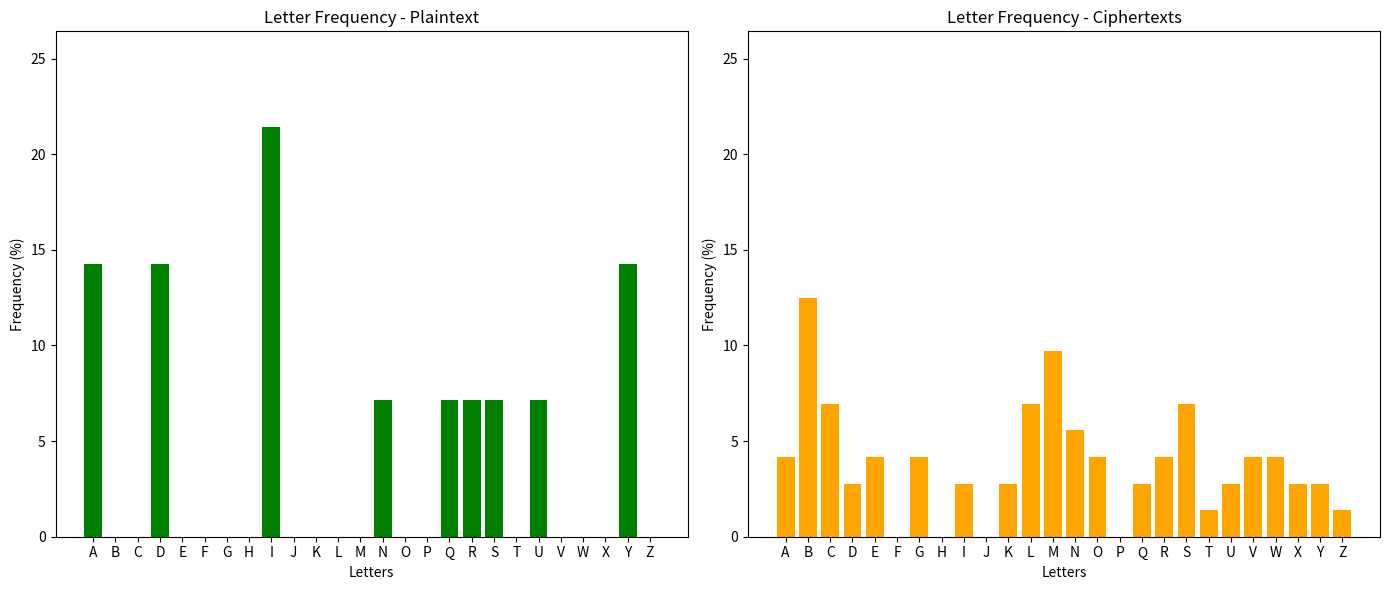

Python code for this plot:
import matplotlib.pyplot as plt
from collections import Counter
import string

def get_letter_frequencies(text):
    text = text.upper()
    text = ''.join(filter(str.isalpha, text))
    counter = Counter(text)
    total = sum(counter.values())
    frequencies = {letter: (counter.get(letter, 0) / total) * 100 for letter in string.ascii_uppercase}
    return frequencies


plaintext = "RAYYANSIDDIQUI"
ciphertexts = [
    "UDBBDQVLGGLTXL",
    "YRSSRXBCMMCOVC",
    "MRBWBNAQKBBKLWSA",
    "ZIOMNNAYSVUSGC",
    "BEWIELCMBNMOEM"
]


combined_ciphertext = ' '.join(ciphertexts)


plain_freq = get_letter_frequencies(plaintext)
cipher_freq = get_letter_frequencies(combined_ciphertext)


letters = list(string.ascii_uppercase)
plain_values = [plain_freq[letter] for letter in letters]
cipher_values = [cipher_freq[letter] for letter in letters]


plt.figure(figsize=(14, 6))

plt.subplot(1, 2, 1)
plt.bar(letters, plain_values, color='green')
plt.title("Letter Frequency - Plaintext")
plt.xlabel("Letters")
plt.ylabel("Frequency (%)")
plt.ylim(0, max(max(plain_values), max(cipher_values)) + 5)

plt.subplot(1, 2, 2)
plt.bar(letters, cipher_values, color='orange')
plt.title("Letter Frequency - Ciphertexts")
plt.xlabel("Letters")
plt.ylabel("Frequency (%)")
plt.ylim(0, max(max(plain_values), max(cipher_values)) + 5)

plt.tight_layout()
plt.show()